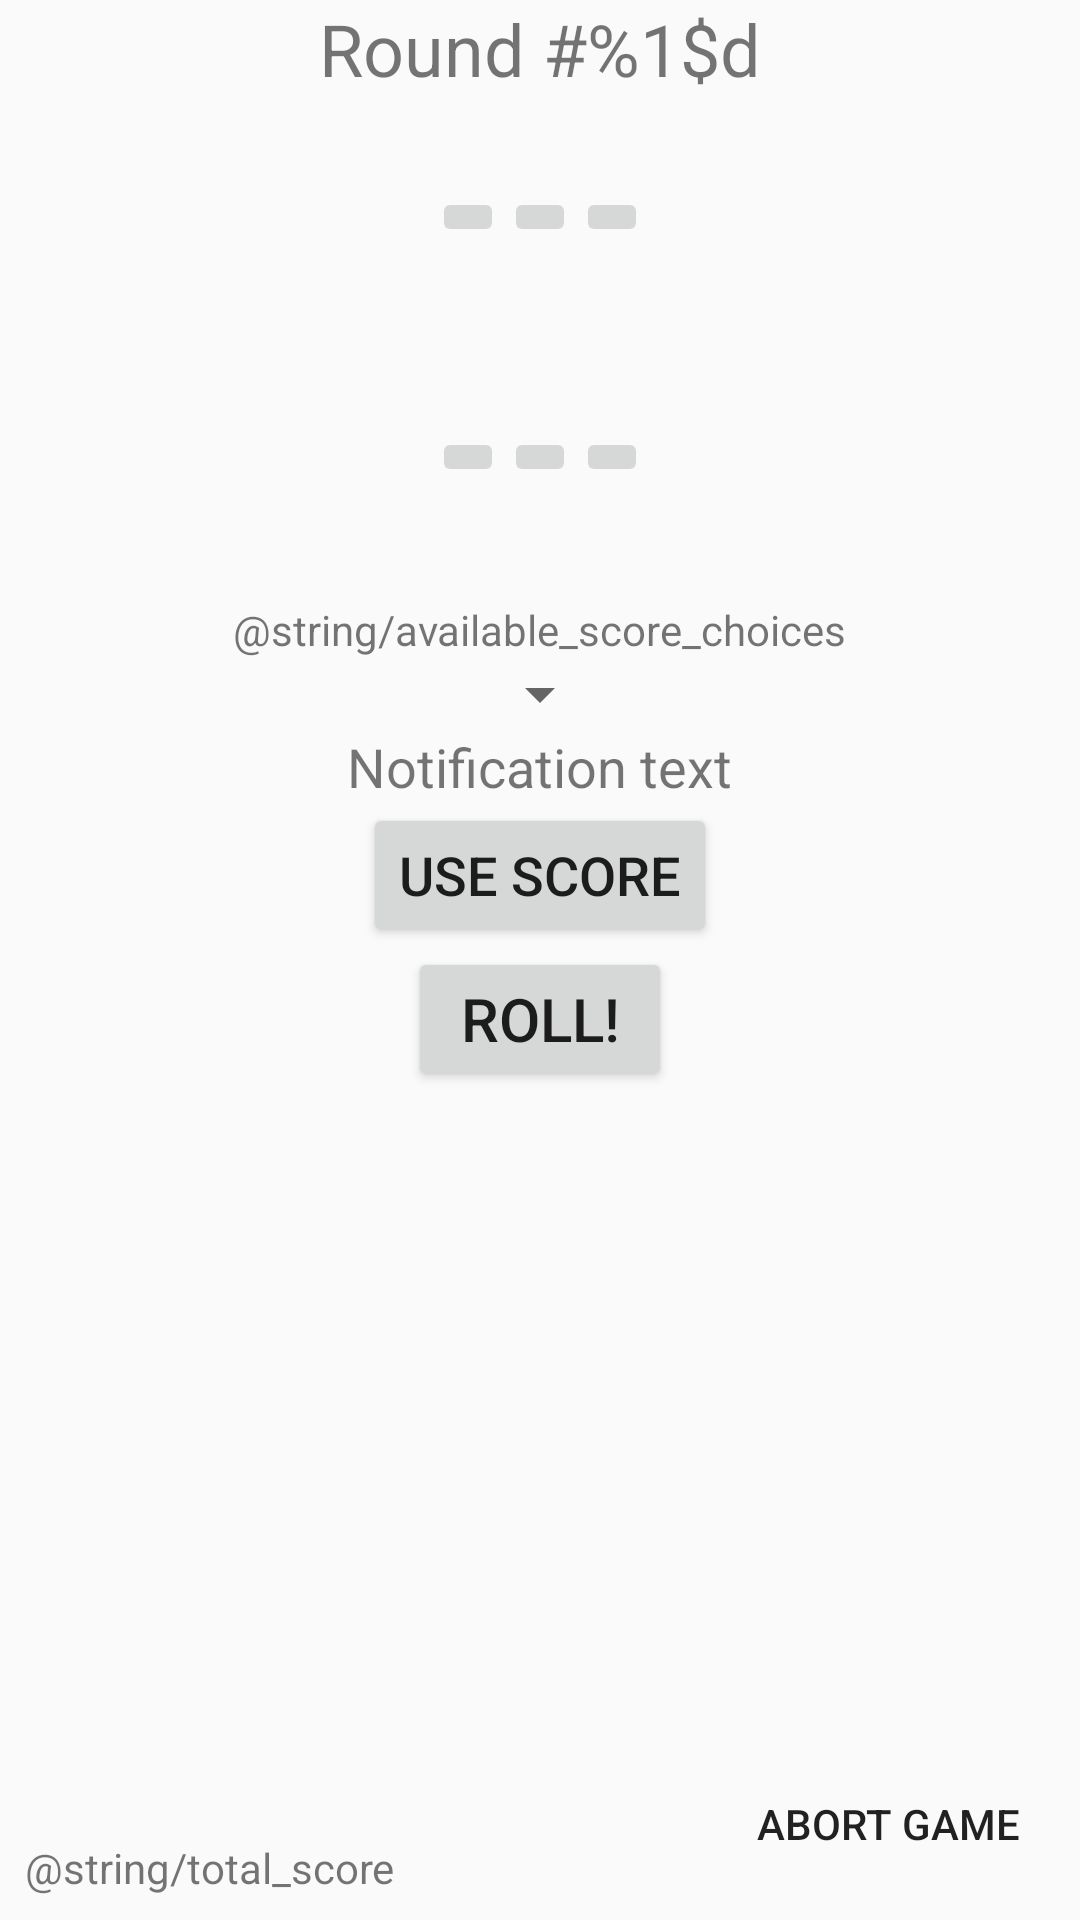

Android layout source for this screen:
<!-- AndroidManifest.xml: application theme AppTheme -->
<!-- res/layout/activity_main_game.xml -->
<?xml version="1.0" encoding="utf-8"?>
<androidx.constraintlayout.widget.ConstraintLayout xmlns:android="http://schemas.android.com/apk/res/android"
    xmlns:app="http://schemas.android.com/apk/res-auto"
    xmlns:tools="http://schemas.android.com/tools"
    android:layout_width="match_parent"
    android:layout_height="match_parent"
    tools:context="eren0045.assignment1.MainGameActivity">

    <TextView
        android:id="@+id/total_score"
        android:layout_width="wrap_content"
        android:layout_height="wrap_content"
        android:layout_marginStart="8dp"
        android:layout_marginLeft="8dp"
        android:layout_marginBottom="8dp"
        android:gravity="center_horizontal"
        android:text="@string/total_score"
        app:layout_constraintBottom_toBottomOf="parent"
        app:layout_constraintStart_toStartOf="parent" />

    <Button
        android:id="@+id/reset_button"
        style="@style/Widget.AppCompat.Button.Borderless"
        android:layout_width="wrap_content"
        android:layout_height="wrap_content"
        android:layout_marginEnd="8dp"
        android:layout_marginRight="8dp"
        android:layout_marginBottom="8dp"
        android:text="@string/reset_button"
        app:layout_constraintBottom_toBottomOf="parent"
        app:layout_constraintEnd_toEndOf="parent" />

    <LinearLayout
        android:id="@+id/linearLayout"
        android:layout_width="match_parent"
        android:layout_height="match_parent"
        android:gravity="center_horizontal"
        android:orientation="vertical"
        tools:layout_editor_absoluteY="16dp">

        <TextView
            android:id="@+id/round_nr"
            android:layout_width="wrap_content"
            android:layout_height="wrap_content"
            android:gravity="center_horizontal"
            android:text="@string/round_nr"
            android:textSize="24sp" />

        <LinearLayout
            android:layout_width="wrap_content"
            android:layout_height="80dp"
            android:gravity="center"
            android:orientation="horizontal">

            <ImageButton
                android:id="@+id/die1"
                android:layout_width="wrap_content"
                android:layout_height="wrap_content"
                android:contentDescription="@string/die1"
                android:scaleType="fitCenter"
                android:src="@drawable/white6" />

            <ImageButton
                android:id="@+id/die2"
                android:layout_width="wrap_content"
                android:layout_height="wrap_content"
                android:contentDescription="@string/die2"
                android:scaleType="fitCenter"
                android:src="@drawable/white6" />

            <ImageButton
                android:id="@+id/die3"
                android:layout_width="wrap_content"
                android:layout_height="wrap_content"
                android:contentDescription="@string/die3"
                android:scaleType="fitCenter"
                android:src="@drawable/white6" />

        </LinearLayout>

        <LinearLayout
            android:layout_width="wrap_content"
            android:layout_height="80dp"
            android:layout_marginBottom="8dp"
            android:gravity="center"
            android:orientation="horizontal">

            <ImageButton
                android:id="@+id/die4"
                android:layout_width="wrap_content"
                android:layout_height="wrap_content"
                android:adjustViewBounds="false"
                android:contentDescription="@string/die4"
                android:scaleType="fitCenter"
                android:src="@drawable/white6" />

            <ImageButton
                android:id="@+id/die5"
                android:layout_width="wrap_content"
                android:layout_height="wrap_content"
                android:contentDescription="@string/die5"
                android:scaleType="fitCenter"
                android:src="@drawable/white6" />

            <ImageButton
                android:id="@+id/die6"
                android:layout_width="wrap_content"
                android:layout_height="wrap_content"
                android:contentDescription="@string/die6"
                android:scaleType="fitCenter"
                android:src="@drawable/white6" />

        </LinearLayout>

        <TextView
            android:id="@+id/score_choice_text"
            android:layout_width="wrap_content"
            android:layout_height="wrap_content"
            android:text="@string/available_score_choices" />

        <Spinner
            android:id="@+id/score_dropdown"
            android:layout_width="wrap_content"
            android:layout_height="wrap_content" />
        

        <TextView
            android:id="@+id/notification_text"
            android:layout_width="wrap_content"
            android:layout_height="wrap_content"
            android:text="Notification text"
            android:textSize="18sp" />

        <Button
            android:id="@+id/score_confirmation_button"
            android:layout_width="wrap_content"
            android:layout_height="wrap_content"
            android:text="@string/score_confirmation"
            android:textSize="18sp" />

        <Button
            android:id="@+id/roll_button"
            android:layout_width="wrap_content"
            android:layout_height="wrap_content"
            android:text="@string/roll"
            android:textSize="20sp" />

    </LinearLayout>

</androidx.constraintlayout.widget.ConstraintLayout>
<!-- resources referenced by this layout -->
<resources>
  <string name="die1">Die 1</string>
  <string name="die2">Die 2</string>
  <string name="die3">Die 3</string>
  <string name="die4">Die 4</string>
  <string name="die5">Die 5</string>
  <string name="die6">Die 6</string>
  <string name="reset_button">Abort Game</string>
  <string name="roll">Roll!</string>
  <string name="round_nr">Round #%1$d</string>
  <string name="score_confirmation">Use score</string>
  <style name="AppTheme" parent="Theme.AppCompat.Light.DarkActionBar">
          
          <item name="colorPrimary">@color/colorPrimary</item>
          <item name="colorPrimaryDark">@color/colorPrimaryDark</item>
          <item name="colorAccent">@color/colorAccent</item>
      </style>
  <color name="colorPrimary">#86D</color>
  <color name="colorPrimaryDark">#65A</color>
  <color name="colorAccent">#D81B60</color>
</resources>
